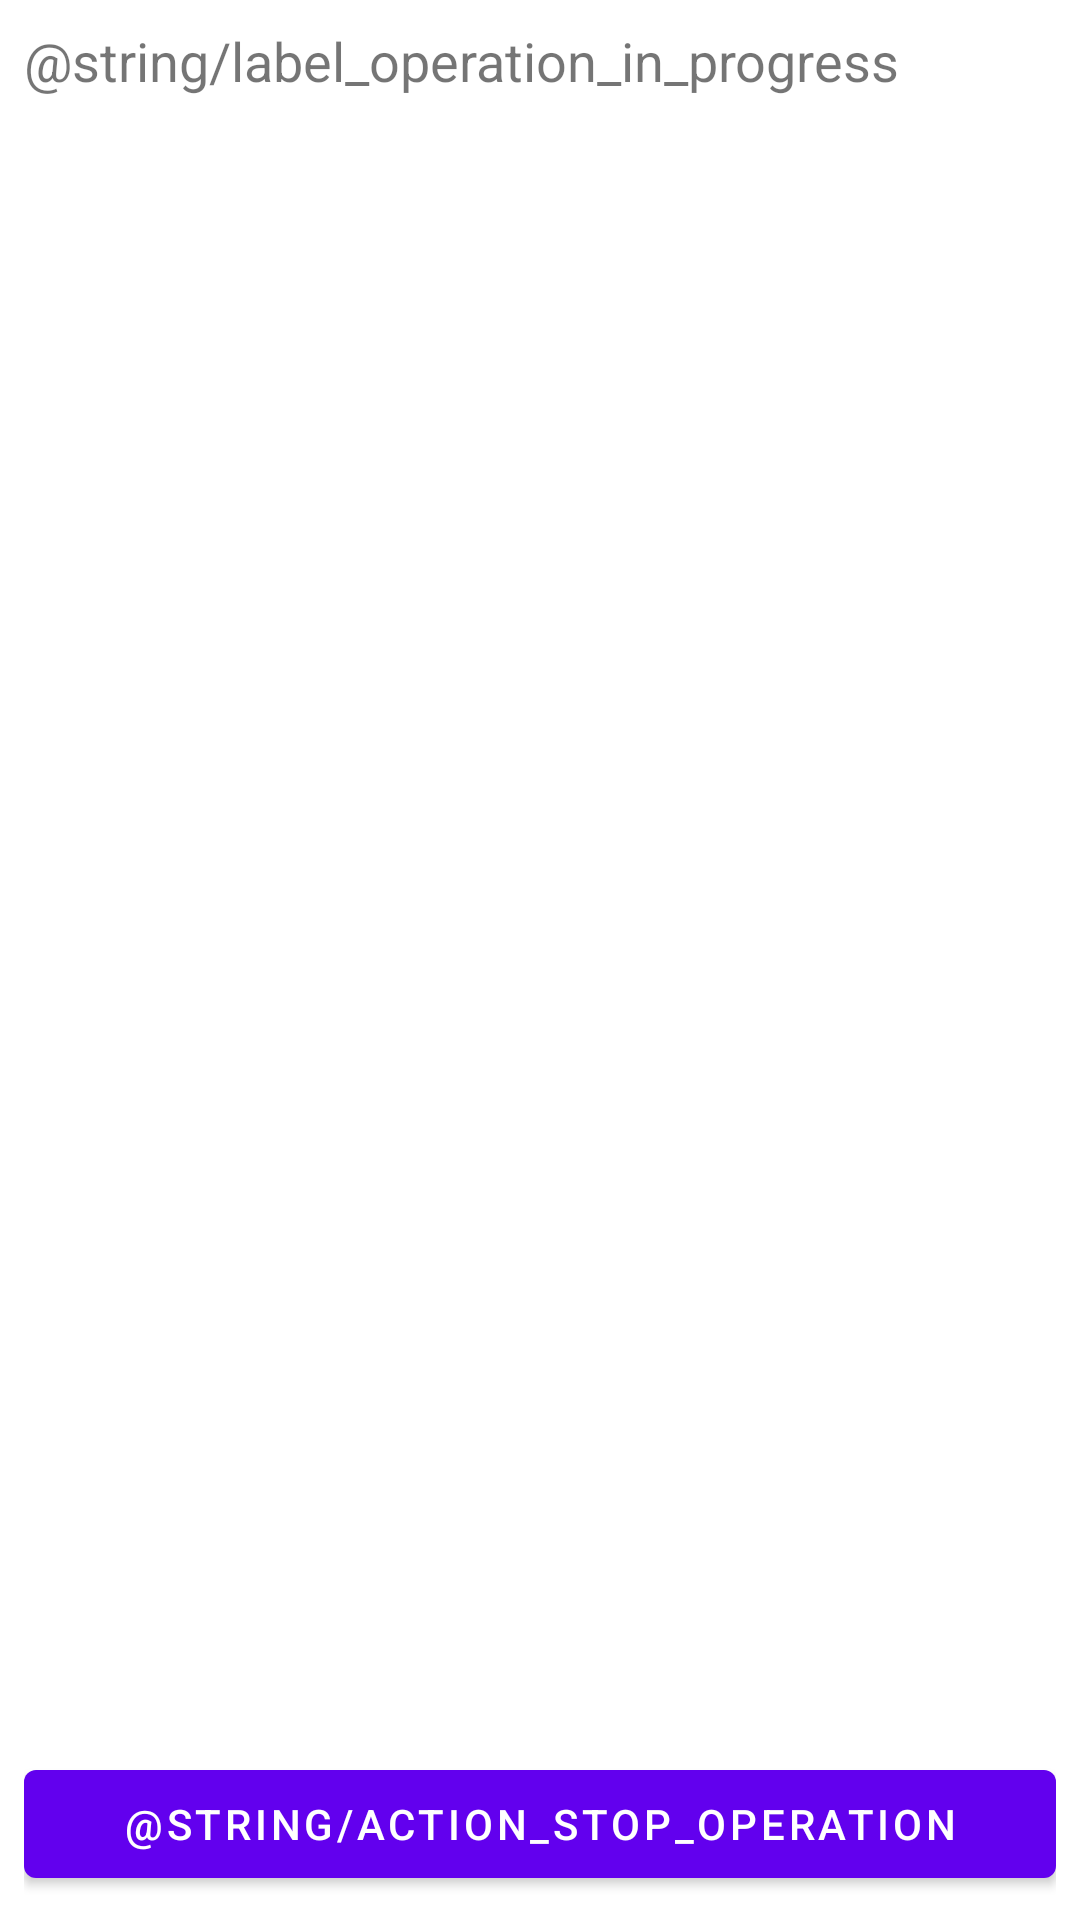

Here is an Android app screen rendered from its layout file. Give the layout XML and the strings, colors and styles it references.
<!-- AndroidManifest.xml: application theme Theme.FolderGenie -->
<!-- res/layout/fragment_progress_verbose.xml -->
<?xml version="1.0" encoding="utf-8"?>
<androidx.constraintlayout.widget.ConstraintLayout xmlns:android="http://schemas.android.com/apk/res/android"
    xmlns:app="http://schemas.android.com/apk/res-auto"
    xmlns:tools="http://schemas.android.com/tools"
    android:layout_width="match_parent"
    android:layout_height="match_parent"
    android:padding="8dp"
    tools:context=".fragment.progress.OperationProgressFragment">

    <LinearLayout
        android:id="@+id/layout_progress"
        android:layout_width="match_parent"
        android:layout_height="0dp"
        android:orientation="vertical"
        app:layout_constraintTop_toTopOf="parent"
        app:layout_constraintBottom_toTopOf="@id/button_stop_operation">

        <TextView
            android:id="@+id/textView_operation_progress"
            android:layout_width="match_parent"
            android:layout_height="wrap_content"
            android:gravity="bottom"
            android:scrollbars="vertical"
            android:text="@string/label_operation_in_progress"
            android:textSize="18sp" />
    </LinearLayout>

    <Button
        android:id="@+id/button_stop_operation"
        android:layout_width="match_parent"
        android:layout_height="wrap_content"
        android:text="@string/action_stop_operation"
        app:layout_constraintTop_toBottomOf="@id/layout_progress"
        app:layout_constraintBottom_toBottomOf="parent" />

</androidx.constraintlayout.widget.ConstraintLayout>
<!-- resources referenced by this layout -->
<resources>
  <style name="Theme.FolderGenie" parent="Theme.MaterialComponents.DayNight.DarkActionBar">
          
          <item name="colorPrimary">@color/purple_500</item>
          <item name="colorPrimaryVariant">@color/purple_700</item>
          <item name="colorOnPrimary">@color/white</item>
          
          <item name="colorSecondary">@color/teal_200</item>
          <item name="colorSecondaryVariant">@color/teal_700</item>
          <item name="colorOnSecondary">@color/black</item>
          
          <item name="android:statusBarColor" tools:targetApi="l">?attr/colorPrimaryVariant</item>
          
      </style>
  <!-- not gathered from this repository: default colours our renderer supplied (Android Studio template values) -->
  <color name="purple_500">#FF6200EE</color>
  <color name="purple_700">#FF3700B3</color>
  <color name="teal_200">#FF03DAC5</color>
  <color name="teal_700">#FF018786</color>
  <color name="black">#FF000000</color>
  <color name="white">#FFFFFFFF</color>
</resources>
